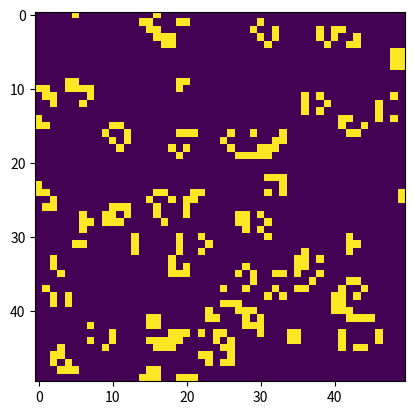

The matplotlib source for this figure:
import numpy as np
import matplotlib.pyplot as plt
from matplotlib.animation import FuncAnimation

class JogoDaVida:
    def __init__(self, N=50):
        self.N = N
        self.grid = np.random.choice([0, 1], N*N, p=[0.85, 0.15]).reshape(N, N)
    
    def atualizar(self):
        novo_grid = self.grid.copy()
        for i in range(self.N):
            for j in range(self.N):
                total = int((self.grid[i, (j-1)%self.N] + self.grid[i, (j+1)%self.N] + 
                           self.grid[(i-1)%self.N, j] + self.grid[(i+1)%self.N, j] + 
                           self.grid[(i-1)%self.N, (j-1)%self.N] + self.grid[(i-1)%self.N, (j+1)%self.N] + 
                           self.grid[(i+1)%self.N, (j-1)%self.N] + self.grid[(i+1)%self.N, (j+1)%self.N]))
                
                if self.grid[i, j] == 1:
                    if (total < 2) or (total > 3):
                        novo_grid[i, j] = 0
                else:
                    if total == 3:
                        novo_grid[i, j] = 1
        self.grid = novo_grid
        
    def visualizar(self, frames=200):
        fig, ax = plt.subplots()
        img = ax.imshow(self.grid, interpolation='nearest')
        
        def atualizar_animacao(_):
            self.atualizar()
            img.set_array(self.grid)
            return [img]
        
        ani = FuncAnimation(fig, atualizar_animacao, frames=frames, interval=200, blit=True)
        plt.show()

# Exemplo de uso
if __name__ == "__main__":
    jogo = JogoDaVida(50)
    jogo.visualizar()